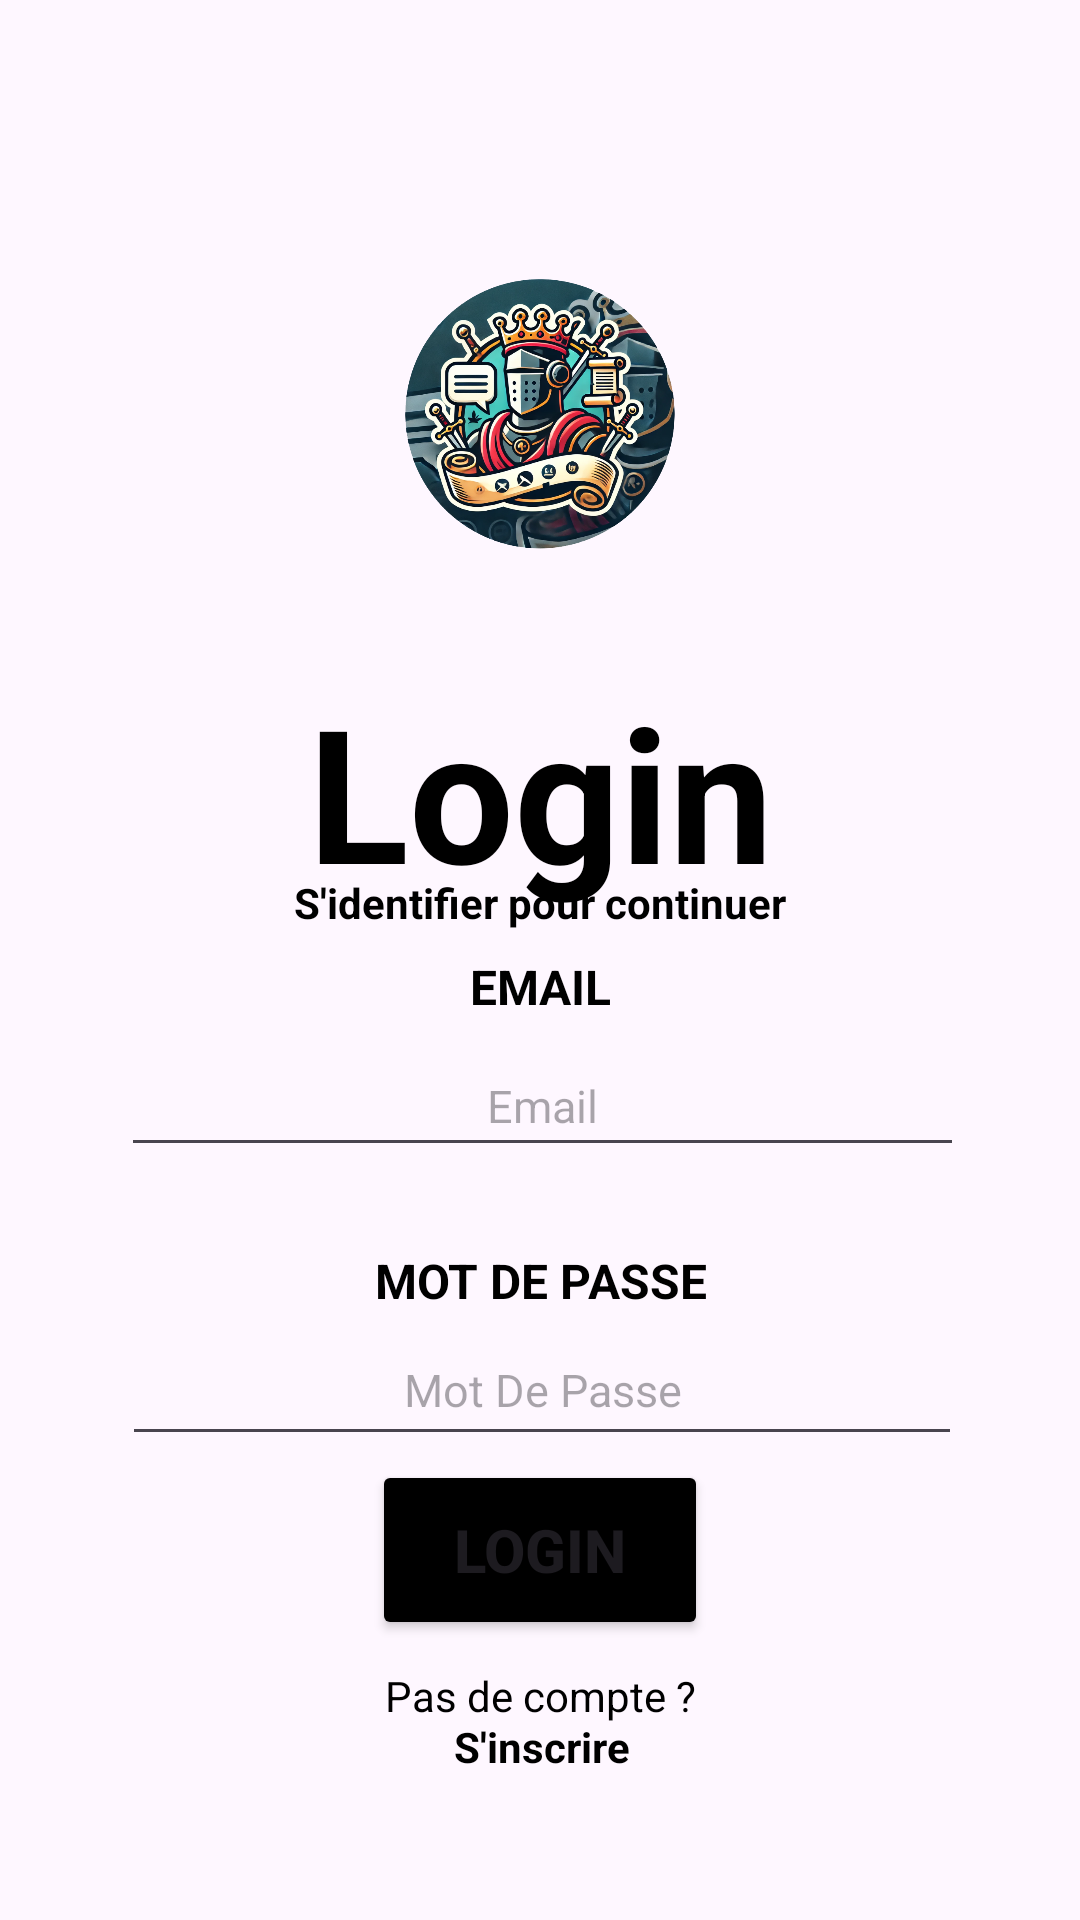

The Android layout XML behind this screen, and the referenced resources:
<!-- AndroidManifest.xml: application theme Theme.MessagerieDuSeigneurDeLaTerreDeLouest -->
<!-- res/layout/activity_login.xml -->
<?xml version="1.0" encoding="utf-8"?>
<androidx.constraintlayout.widget.ConstraintLayout xmlns:android="http://schemas.android.com/apk/res/android"
    xmlns:app="http://schemas.android.com/apk/res-auto"
    xmlns:tools="http://schemas.android.com/tools"
    android:id="@+id/main"
    android:layout_width="match_parent"
    android:layout_height="match_parent"
    tools:context=".login">

    <ImageView
        android:id="@+id/imageView"
        android:layout_width="91dp"
        android:layout_height="148dp"
        app:layout_constraintBottom_toBottomOf="parent"
        app:layout_constraintEnd_toEndOf="parent"
        app:layout_constraintStart_toStartOf="parent"
        app:layout_constraintTop_toTopOf="parent"
        app:layout_constraintVertical_bias="0.131"

        app:srcCompat="@drawable/logo" />

    <TextView
        android:id="@+id/textView"
        android:layout_width="wrap_content"
        android:layout_height="wrap_content"
        android:gravity="center"
        android:text="Login"
        android:textColor="@color/black"
        android:textSize="62dp"
        android:textStyle="bold"
        app:layout_constraintBottom_toBottomOf="parent"
        app:layout_constraintEnd_toEndOf="parent"
        app:layout_constraintHorizontal_bias="0.501"
        app:layout_constraintStart_toStartOf="parent"
        app:layout_constraintTop_toTopOf="parent"
        app:layout_constraintVertical_bias="0.399" />

    <TextView
        android:id="@+id/textView3"
        android:layout_width="wrap_content"
        android:layout_height="wrap_content"
        android:fontFamily="sans-serif"
        android:gravity="center"
        android:text="S'identifier pour continuer"
        android:textColor="@color/black"
        android:textSize="14dp"
        android:textStyle="bold"
        app:layout_constraintBottom_toBottomOf="parent"
        app:layout_constraintEnd_toEndOf="parent"
        app:layout_constraintStart_toStartOf="parent"
        app:layout_constraintTop_toTopOf="parent"
        app:layout_constraintVertical_bias="0.469" />

    <TextView
        android:id="@+id/textView4"
        android:layout_width="79dp"
        android:layout_height="43dp"
        android:fontFamily="sans-serif"
        android:gravity="center"
        android:text="EMAIL"
        android:textColor="@color/black"
        android:textSize="16dp"
        android:textStyle="bold"
        app:layout_constraintBottom_toBottomOf="parent"
        app:layout_constraintEnd_toEndOf="parent"
        app:layout_constraintHorizontal_bias="0.501"
        app:layout_constraintStart_toStartOf="parent"
        app:layout_constraintTop_toTopOf="parent"
        app:layout_constraintVertical_bias="0.515" />

    <EditText
        android:id="@+id/editTextLogEmailAddress"
        android:layout_width="281dp"
        android:layout_height="44dp"
        android:ems="10"
        android:gravity="center"
        android:hint="Email"
        android:inputType="textEmailAddress"
        android:textSize="15dp"
        app:layout_constraintBottom_toBottomOf="parent"
        app:layout_constraintEnd_toEndOf="parent"
        app:layout_constraintHorizontal_bias="0.511"
        app:layout_constraintStart_toStartOf="parent"
        app:layout_constraintTop_toTopOf="parent"
        app:layout_constraintVertical_bias="0.579" />

    <TextView
        android:id="@+id/textView5"
        android:layout_width="123dp"
        android:layout_height="37dp"
        android:fontFamily="sans-serif"
        android:gravity="center"
        android:text="MOT DE PASSE"
        android:textColor="@color/black"
        android:textSize="16dp"
        android:textStyle="bold"
        app:layout_constraintBottom_toBottomOf="parent"
        app:layout_constraintEnd_toEndOf="parent"
        app:layout_constraintHorizontal_bias="0.501"
        app:layout_constraintStart_toStartOf="parent"
        app:layout_constraintTop_toTopOf="parent"
        app:layout_constraintVertical_bias="0.677" />

    <EditText
        android:id="@+id/editTextLogPassword"
        android:layout_width="280dp"
        android:layout_height="47dp"
        android:ems="10"
        android:gravity="center"
        android:hint="Mot De Passe"
        android:inputType="textPassword"
        android:textSize="15dp"
        app:layout_constraintBottom_toBottomOf="parent"
        app:layout_constraintEnd_toEndOf="parent"
        app:layout_constraintHorizontal_bias="0.507"
        app:layout_constraintStart_toStartOf="parent"
        app:layout_constraintTop_toTopOf="parent"
        app:layout_constraintVertical_bias="0.739" />

    <Button
        android:id="@+id/Logbutton"
        android:layout_width="112dp"
        android:layout_height="60dp"
        android:backgroundTint="@color/black"
        android:text="Login"
        android:textSize="20dp"
        android:textStyle="bold"
        app:layout_constraintBottom_toBottomOf="parent"
        app:layout_constraintEnd_toEndOf="parent"
        app:layout_constraintStart_toStartOf="parent"
        app:layout_constraintTop_toTopOf="parent"
        app:layout_constraintVertical_bias="0.839" />

    <TextView
        android:id="@+id/textView6"
        android:layout_width="wrap_content"
        android:layout_height="wrap_content"
        android:gravity="center"
        android:text="Pas de compte ?"
        android:textColor="@color/black"
        app:layout_constraintBottom_toBottomOf="parent"
        app:layout_constraintEnd_toEndOf="parent"
        app:layout_constraintStart_toStartOf="parent"
        app:layout_constraintTop_toTopOf="parent"
        app:layout_constraintVertical_bias="0.895" />

    <TextView
        android:id="@+id/textView7"
        android:layout_width="wrap_content"
        android:layout_height="wrap_content"
        android:gravity="center"
        android:text="S'inscrire"
        android:textColor="@color/black"
        android:textStyle="bold"
        app:layout_constraintBottom_toBottomOf="parent"
        app:layout_constraintEnd_toEndOf="parent"
        app:layout_constraintHorizontal_bias="0.501"
        app:layout_constraintStart_toStartOf="parent"
        app:layout_constraintTop_toTopOf="parent"
        app:layout_constraintVertical_bias="0.922" />



</androidx.constraintlayout.widget.ConstraintLayout>
<!-- resources referenced by this layout -->
<resources>
  <!-- drawable logo: png bitmap (drawable, 634810 bytes) -->
  <style name="Theme.MessagerieDuSeigneurDeLaTerreDeLouest" parent="Base.Theme.MessagerieDuSeigneurDeLaTerreDeLouest" />
  <style name="Base.Theme.MessagerieDuSeigneurDeLaTerreDeLouest" parent="Theme.Material3.DayNight.NoActionBar">
          
          
      </style>
  <!-- not gathered from this repository: default colours our renderer supplied (Android Studio template values) -->
  <color name="black">#FF000000</color>
</resources>
